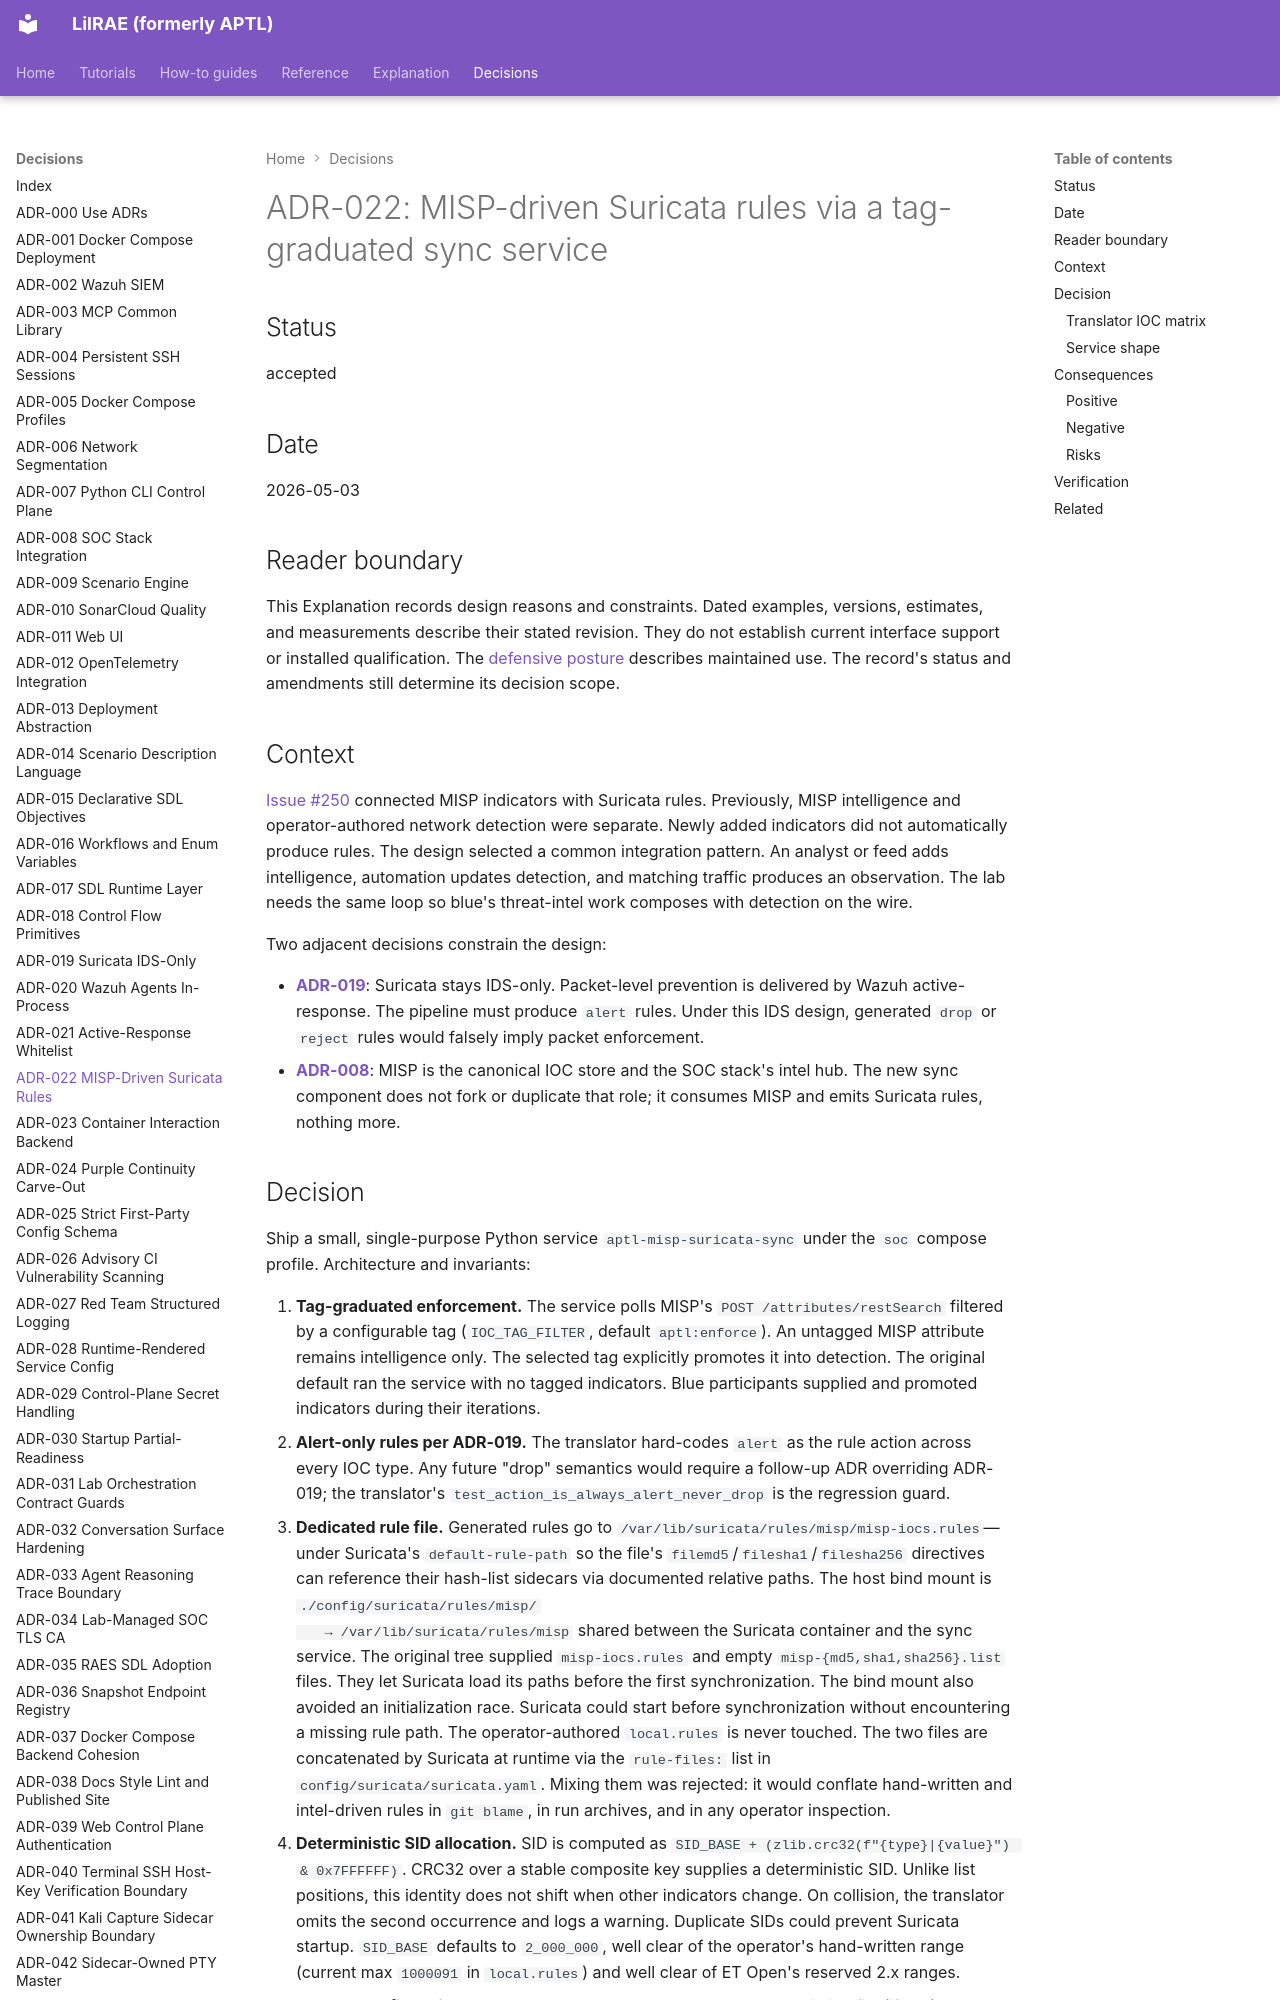

repository: OpenRAE/lilrae · page: adrs/adr-022-misp-driven-suricata-rules/index.html · generator: mkdocs

# ADR-022: MISP-driven Suricata rules via a tag-graduated sync service

## Status

accepted

## Date

2026-05-03

## Reader boundary

This Explanation records design reasons and constraints.
Dated examples, versions, estimates, and measurements describe their stated revision.
They do not establish current interface support or installed qualification.
The [defensive posture](../components/default-defensive-posture.md) describes maintained use.
The record's status and amendments still determine its decision scope.

## Context

[Issue #250](https://github.com/Brad-Edwards/aptl/issues/250) connected MISP indicators with Suricata rules. Previously, MISP intelligence and operator-authored network detection were separate. Newly added indicators did not automatically produce rules. The design selected a common integration pattern. An analyst or feed adds intelligence, automation updates detection, and matching traffic produces an observation. The lab needs the same loop so blue's
threat-intel work composes with detection on the wire.

Two adjacent decisions constrain the design:

- **[ADR-019](adr-019-suricata-ids-only-prevention-via-wazuh-ar.md)**: Suricata stays IDS-only. Packet-level prevention is delivered by Wazuh
  active-response. The pipeline must produce `alert` rules. Under this IDS design, generated `drop` or `reject` rules would falsely imply packet enforcement.
- **[ADR-008](adr-008-soc-stack-integration.md)**: MISP is the canonical
  IOC store and the SOC stack's intel hub. The new sync component does not
  fork or duplicate that role; it consumes MISP and emits Suricata rules,
  nothing more.
